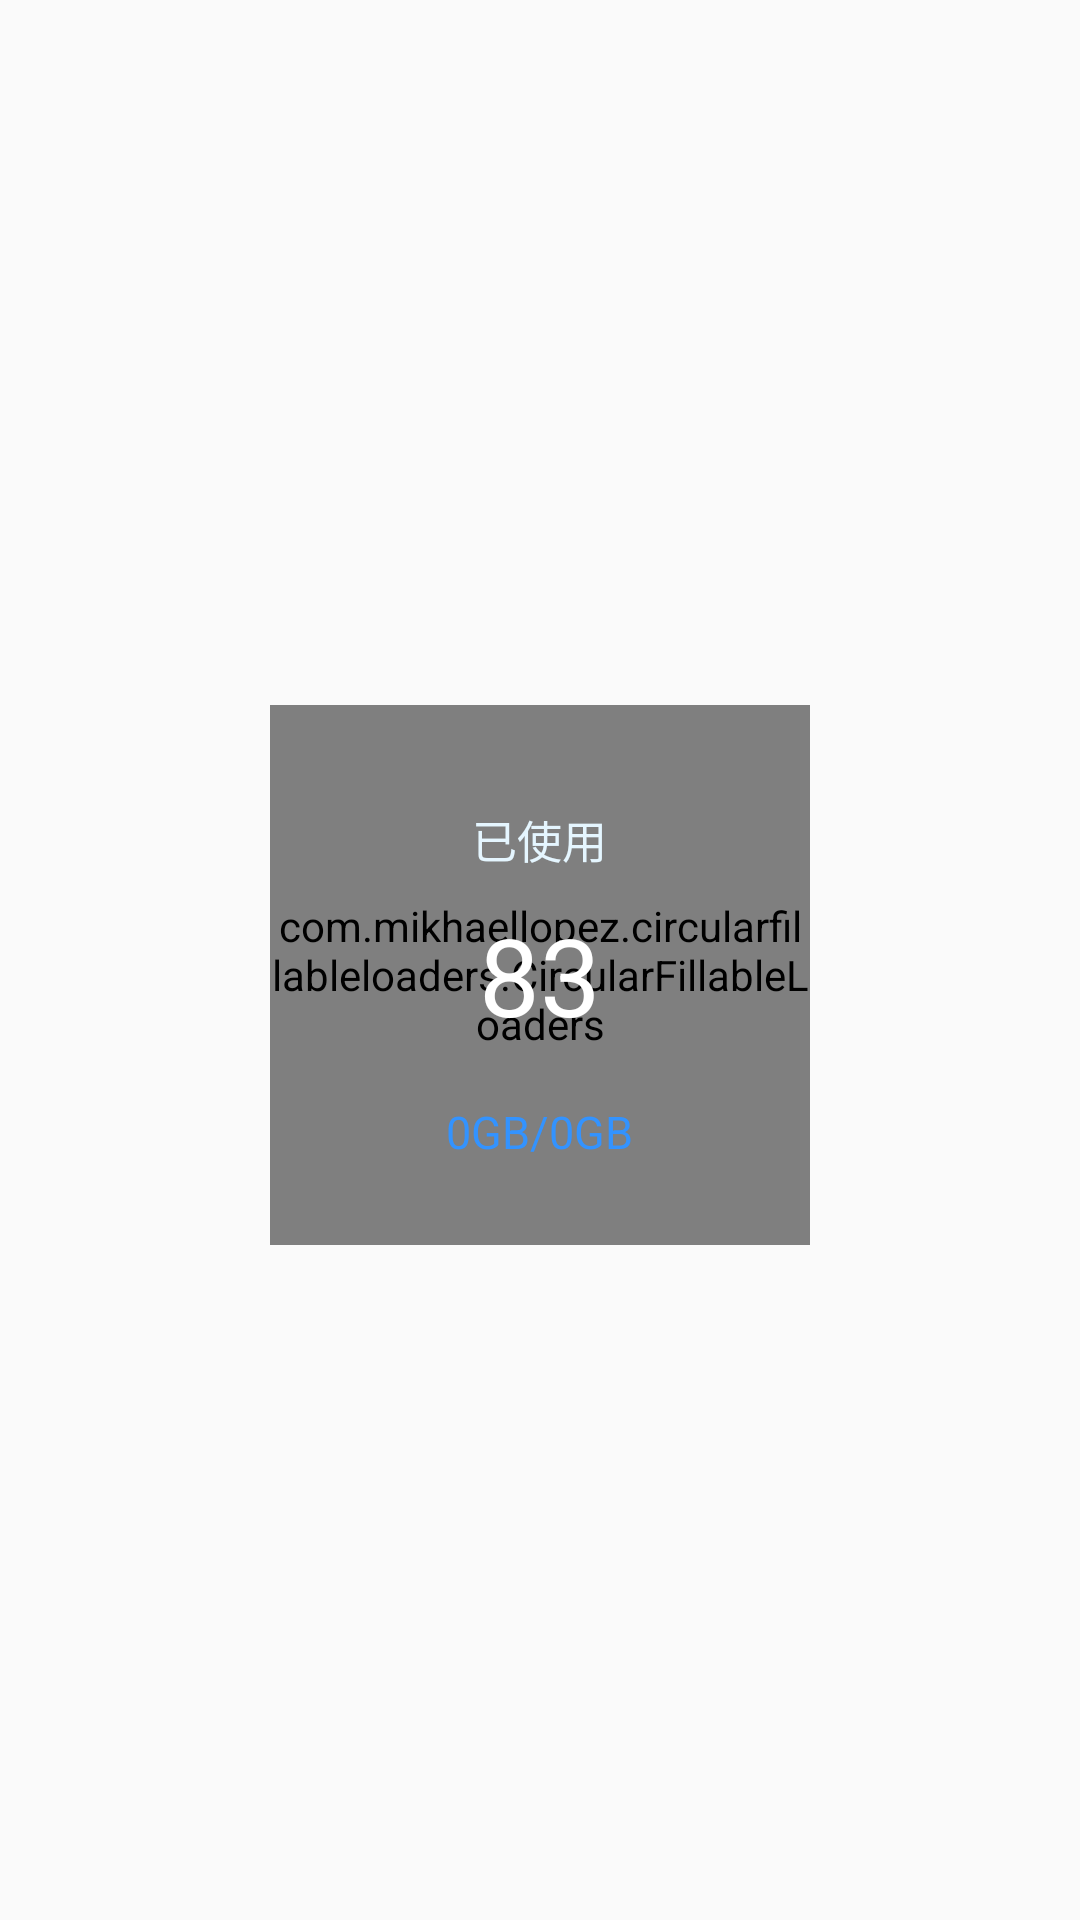

Produce the Android XML layout that renders to this screen, including the resource entries it uses.
<!-- AndroidManifest.xml: application theme AppTheme.NoActionBar -->
<!-- res/layout/view_ware.xml -->
<?xml version="1.0" encoding="utf-8"?>
<FrameLayout xmlns:android="http://schemas.android.com/apk/res/android"
    android:layout_width="match_parent"
    android:layout_height="210dp"
    android:paddingTop="10dp"
    xmlns:app="http://schemas.android.com/apk/res-auto"
    xmlns:wave="http://schemas.android.com/tools"
    android:background="@color/transparent">
    
        
        
        
        
        
            
            
            
            
            
            
            
            
            
            
        
            
            
            
            
            
            
    

    <com.mikhaellopez.circularfillableloaders.CircularFillableLoaders
        android:id="@+id/cirLoaders"
        android:layout_width="180dp"
        android:layout_height="180dp"
        android:layout_gravity="center"
        android:src="@mipmap/img_empty_round"
        app:cfl_border="true"
        app:cfl_border_width="1dp"
        app:cfl_progress="20"
        app:cfl_wave_amplitude="0.06"
        app:cfl_wave_color="@color/white_50a8" />

    <RelativeLayout
        android:layout_width="match_parent"
        android:layout_height="match_parent">
        <TextView
            android:id="@+id/tv_ware_tip"
            android:layout_width="wrap_content"
            android:layout_height="wrap_content"
            android:layout_above="@+id/tv_ware_round"
            android:layout_centerHorizontal="true"
            android:layout_marginBottom="10dp"
            android:textColor="@color/white_e5f6"
            android:textSize="15sp"
            android:text="已使用"/>
        <TextView
            android:id="@+id/tv_ware_round"
            android:layout_width="wrap_content"
            android:layout_height="wrap_content"
            android:layout_centerInParent="true"
            android:textColor="@color/white"
            android:textSize="36sp"
            android:text="83"/>
        <TextView
            android:id="@+id/tv_ware_merory"
            android:layout_width="wrap_content"
            android:layout_height="wrap_content"
            android:layout_below="@+id/tv_ware_round"
            android:layout_centerHorizontal="true"
            android:layout_marginTop="18dp"
            android:textColor="@color/black_3393"
            android:textSize="15sp"
            android:text="0GB/0GB"/>
    </RelativeLayout>
</FrameLayout>
<!-- resources referenced by this layout -->
<resources>
  <color name="black_3393">#3393ff</color>
  <color name="transparent">#00ffffff</color>
  <color name="white">#ffffff</color>
  <color name="white_50a8">#50a8fd</color>
  <color name="white_e5f6">#e5f6ff</color>
  <!-- mipmap img_empty_round: png bitmap (mipmap-xhdpi, 2355 bytes) -->
  <style name="AppTheme.NoActionBar">
          <item name="windowActionBar">false</item>
          <item name="windowNoTitle">true</item>
          <item name="colorPrimary">@color/blue_0980</item>
          <item name="colorPrimaryDark">@color/blue_0980</item>
          <item name="colorAccent">@color/blue_0980</item>
      </style>
  <color name="blue_0980">#0980ff</color>
</resources>
